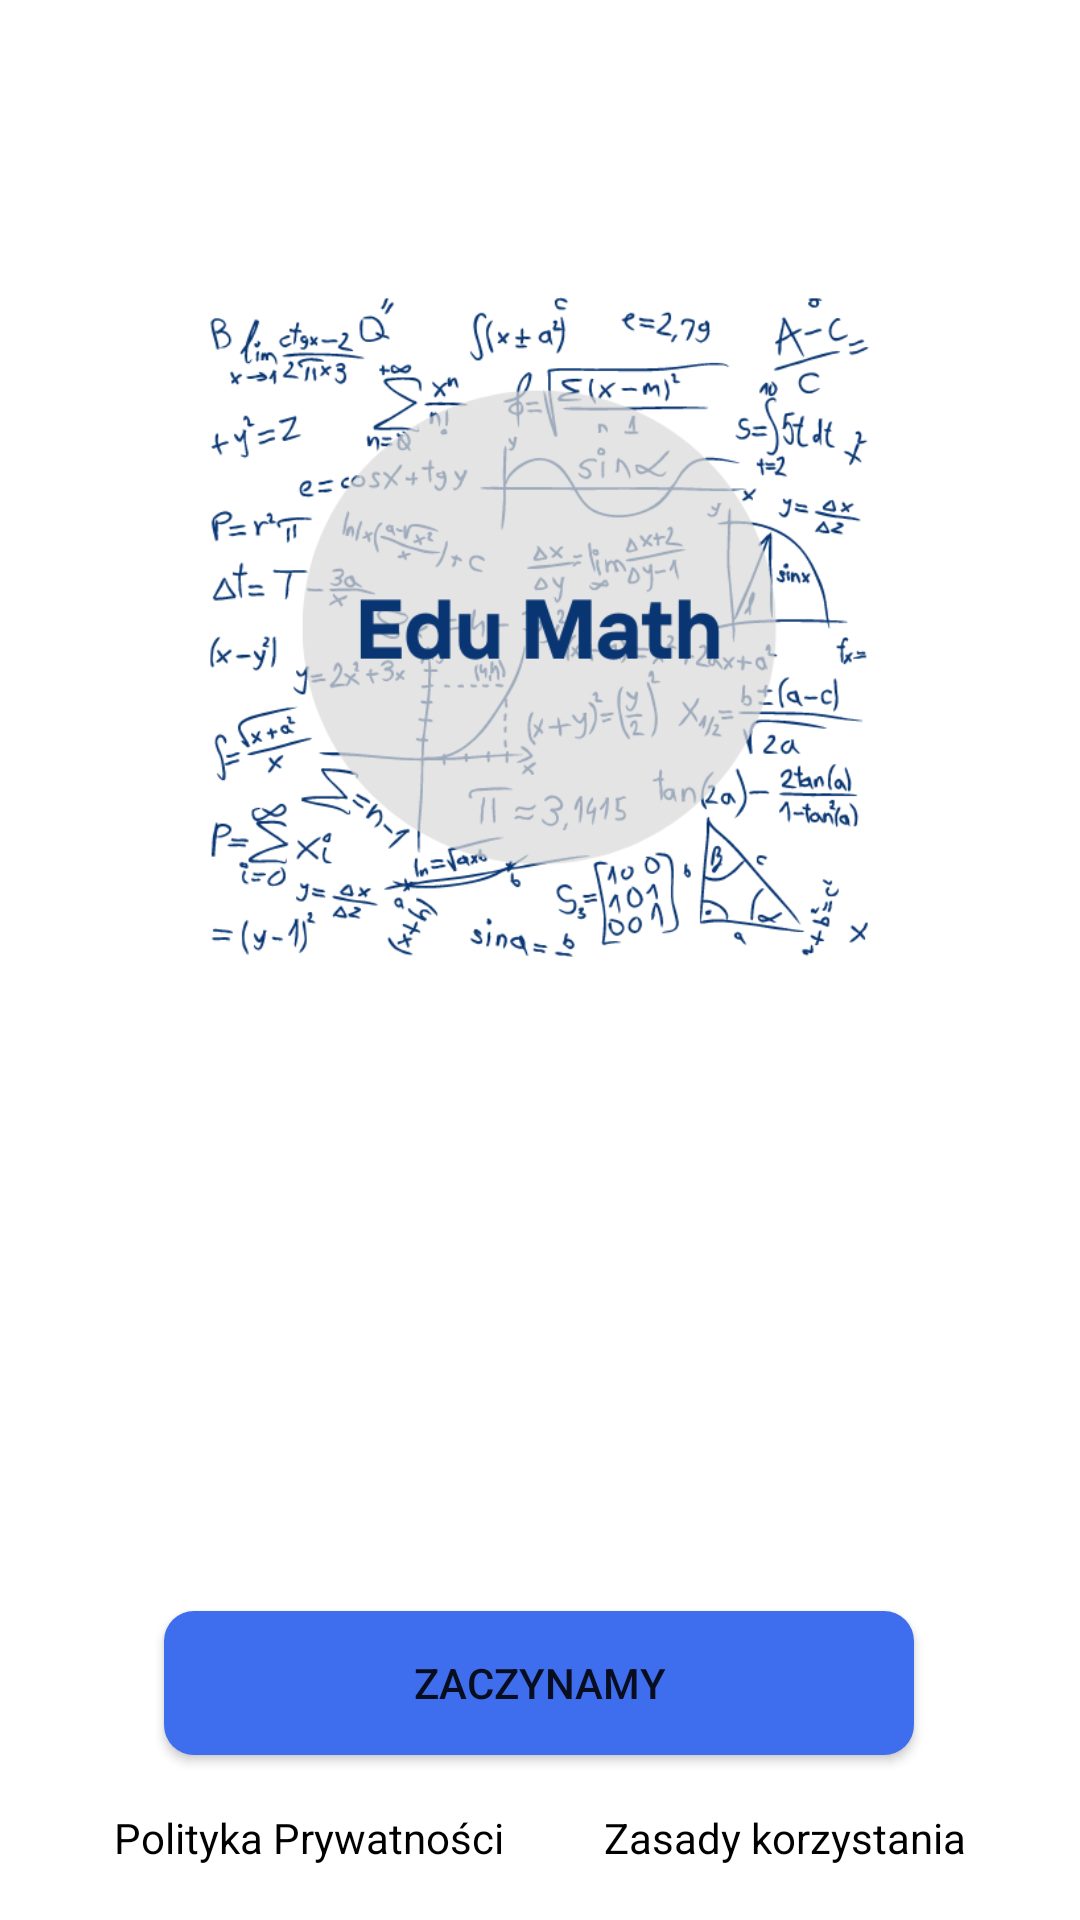

Layout XML and referenced resources for this Android screen:
<!-- AndroidManifest.xml: application theme Theme.EduMath -->
<!-- res/layout/activity_main.xml -->
<?xml version="1.0" encoding="utf-8"?>
<android.support.constraint.ConstraintLayout
    xmlns:android="http://schemas.android.com/apk/res/android"
    xmlns:app="http://schemas.android.com/apk/res-auto"
    xmlns:tools="http://schemas.android.com/tools"
    android:orientation="vertical"
    android:layout_width="match_parent"
    android:layout_height="match_parent"
    android:background="@color/white"
    tools:context=".ActivityMain">

    <Button
        android:id="@+id/button8"
        android:layout_width="250dp"
        android:layout_height="wrap_content"
        android:layout_marginStart="152dp"
        android:layout_marginEnd="152dp"
        android:layout_marginBottom="55dp"
        android:background="@drawable/form_button_main"
        android:onClick="onClickzaczynamy"
        android:text="Zaczynamy"
        app:layout_constraintBottom_toBottomOf="parent"
        app:layout_constraintEnd_toEndOf="parent"
        app:layout_constraintHorizontal_bias="0.503"
        app:layout_constraintStart_toStartOf="parent" />

    <ImageView
        android:id="@+id/imageView3"
        android:layout_width="220dp"
        android:layout_height="220dp"
        android:layout_marginStart="30dp"
        android:layout_marginTop="99dp"
        android:layout_marginEnd="31dp"
        android:src="@drawable/fotosz"
        app:layout_constraintEnd_toEndOf="parent"
        app:layout_constraintStart_toStartOf="parent"
        app:layout_constraintTop_toTopOf="parent" />

    <TextView
        android:id="@+id/lolo"
        android:layout_width="wrap_content"
        android:layout_height="wrap_content"
        android:layout_marginStart="38dp"
        android:layout_marginBottom="18dp"
        android:text="Polityka Prywatności"
        android:textColor="@color/black"
        app:layout_constraintBottom_toBottomOf="parent"
        app:layout_constraintStart_toStartOf="parent" />

    <TextView
        android:id="@+id/lal13"
        android:layout_width="wrap_content"
        android:layout_height="wrap_content"
        android:layout_marginEnd="38dp"
        android:layout_marginBottom="18dp"
        android:text="Zasady korzystania"
        android:textColor="@color/black"
        app:layout_constraintBottom_toBottomOf="parent"
        app:layout_constraintEnd_toEndOf="parent" />

</android.support.constraint.ConstraintLayout>
<!-- resources referenced by this layout -->
<resources>
  <!-- drawable form_button_main (drawable) -->
  <?xml version="1.0" encoding="utf-8"?>
  <selector
      xmlns:android="http://schemas.android.com/apk/res/android">
  
      <item>
          <shape android:shape="rectangle">
          <solid android:color="#3E6DEE"/>
          <corners android:radius="10dp"/>
          </shape>
  
  
  
  
  
  
      </item>
  
  </selector>
  <!-- drawable fotosz: png bitmap (drawable, 101919 bytes) -->
  <style name="Theme.EduMath" parent="Theme.AppCompat.Light">
          
          <item name="colorPrimary">@color/white</item>
          <item name="colorPrimaryDark">@color/purple_500</item>
          <item name="colorAccent">@color/teal_200</item>
          
      </style>
  <!-- not gathered from this repository: default colours our renderer supplied (Android Studio template values) -->
  <color name="purple_500">#FF6200EE</color>
  <color name="teal_200">#FF03DAC5</color>
  <color name="black">#FF000000</color>
  <color name="white">#FFFFFFFF</color>
</resources>
